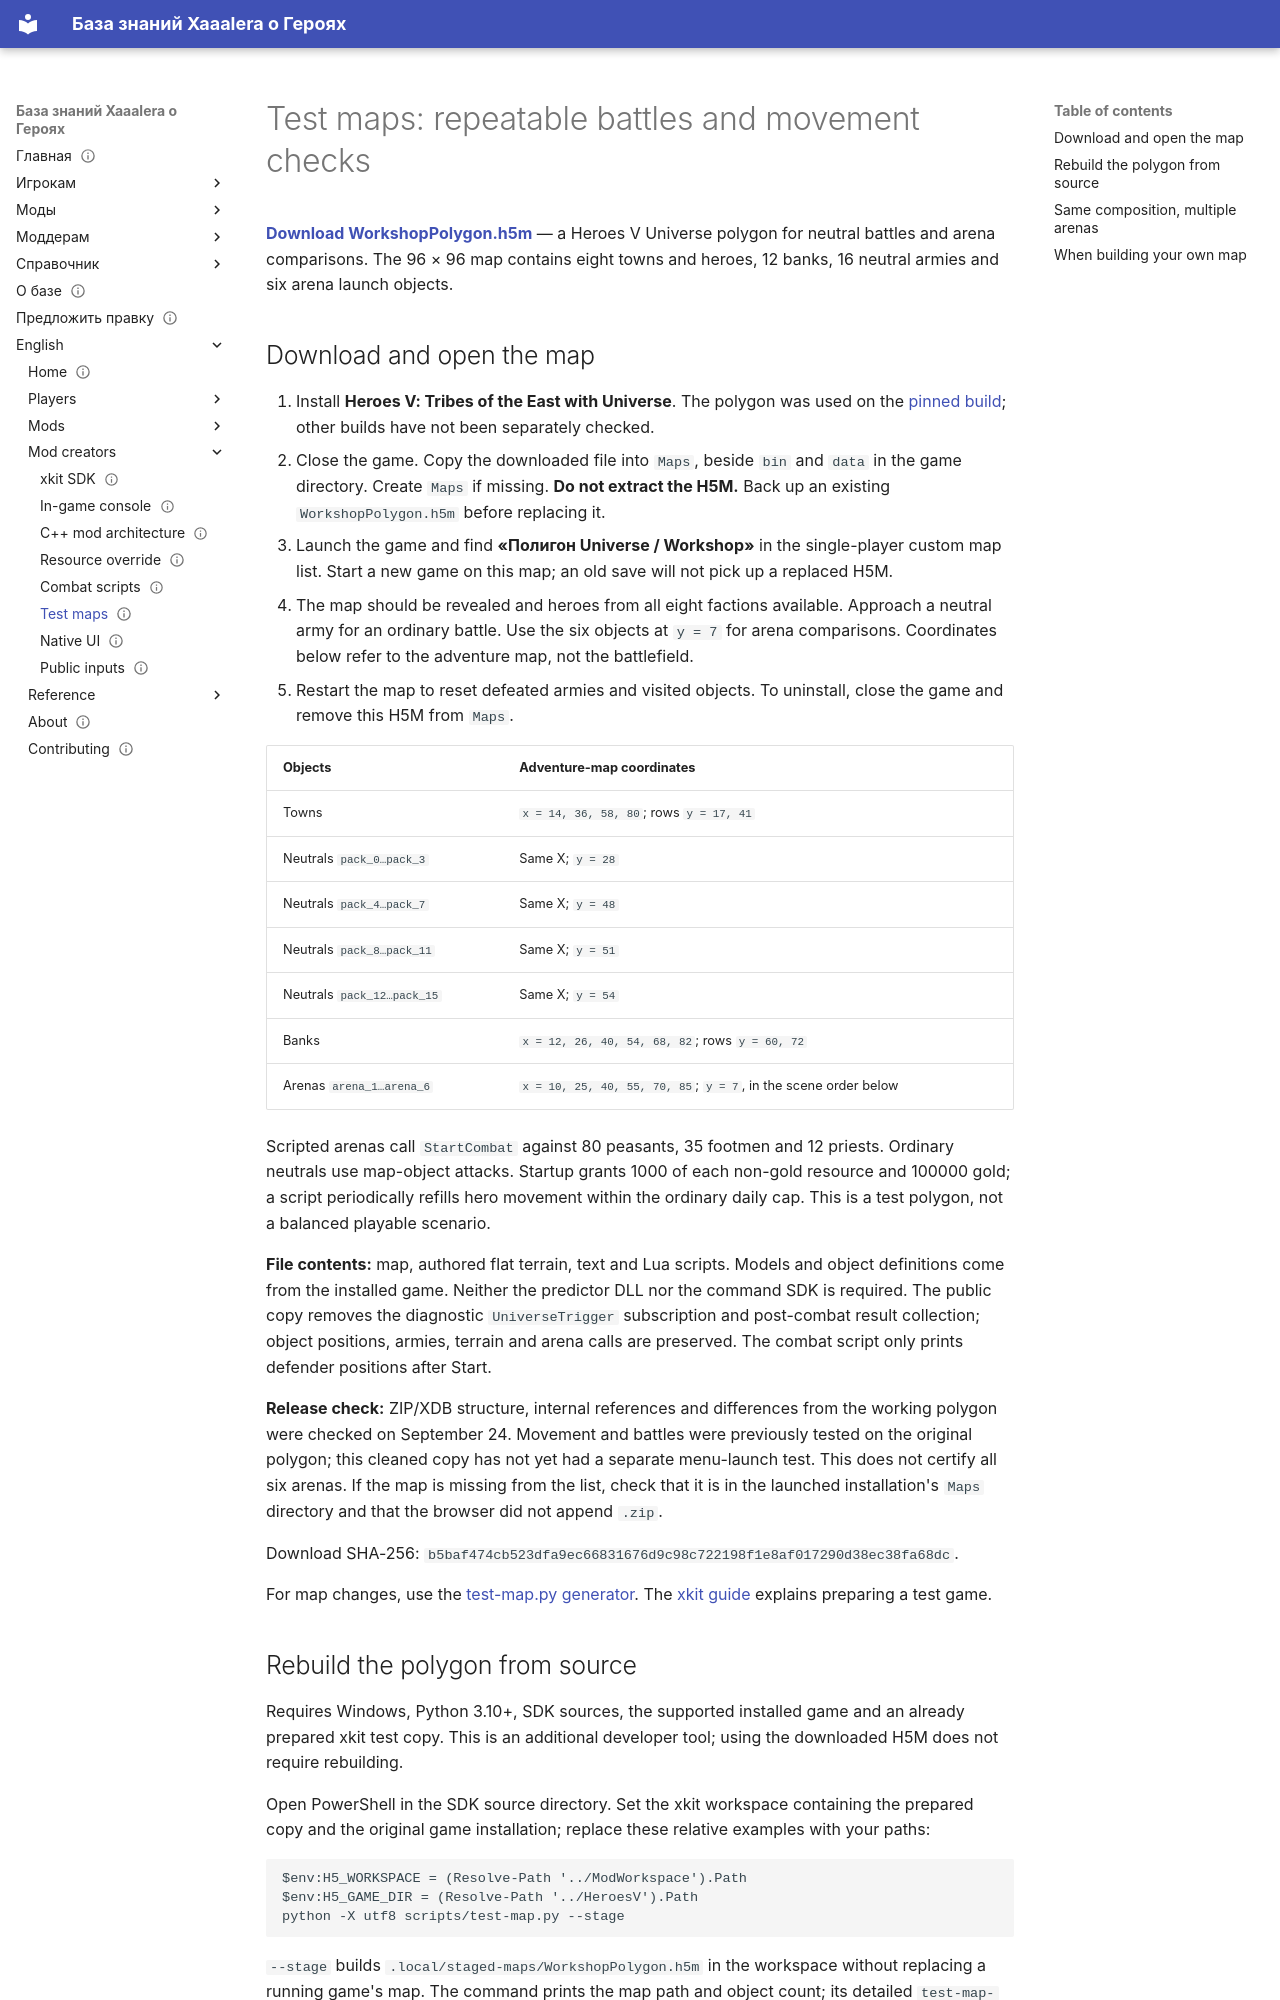

repository: Xaaalera/heroes5-knowledge · page: en/modding/test-maps/index.html · generator: mkdocs

---
content_type: explanation
status: draft
faction: haven
title: 'Test maps: repeatable battles and movement checks'
lang: en
section: modding
kicker: HEROES V · UNIVERSE
translation: modding/test-maps/
description: 'Test maps: repeatable battles and movement checks'
updated: '2026-10-08'
---
# Test maps: repeatable battles and movement checks

[**Download WorkshopPolygon.h5m**](../../assets/WorkshopPolygon.h5m) — a Heroes V Universe polygon for neutral battles and arena comparisons. The 96 × 96 map contains eight towns and heroes, 12 banks, 16 neutral armies and six arena launch objects.

## Download and open the map

1. Install **Heroes V: Tribes of the East with Universe**. The polygon was used on the [pinned build](../reference/universe-build.md); other builds have not been separately checked.
2. Close the game. Copy the downloaded file into `Maps`, beside `bin` and `data` in the game directory. Create `Maps` if missing. **Do not extract the H5M.** Back up an existing `WorkshopPolygon.h5m` before replacing it.
3. Launch the game and find **«Полигон Universe / Workshop»** in the single-player custom map list. Start a new game on this map; an old save will not pick up a replaced H5M.
4. The map should be revealed and heroes from all eight factions available. Approach a neutral army for an ordinary battle. Use the six objects at `y = 7` for arena comparisons. Coordinates below refer to the adventure map, not the battlefield.
5. Restart the map to reset defeated armies and visited objects. To uninstall, close the game and remove this H5M from `Maps`.

| Objects | Adventure-map coordinates |
|---|---|
| Towns | `x = 14, 36, 58, 80`; rows `y = 17, 41` |
| Neutrals `pack_0…pack_3` | Same X; `y = 28` |
| Neutrals `pack_4…pack_7` | Same X; `y = 48` |
| Neutrals `pack_8…pack_11` | Same X; `y = 51` |
| Neutrals `pack_12…pack_15` | Same X; `y = 54` |
| Banks | `x = 12, 26, 40, 54, 68, 82`; rows `y = 60, 72` |
| Arenas `arena_1…arena_6` | `x = 10, 25, 40, 55, 70, 85`; `y = 7`, in the scene order below |

Scripted arenas call `StartCombat` against 80 peasants, 35 footmen and 12 priests. Ordinary neutrals use map-object attacks. Startup grants 1000 of each non-gold resource and 100000 gold; a script periodically refills hero movement within the ordinary daily cap. This is a test polygon, not a balanced playable scenario.

**File contents:** map, authored flat terrain, text and Lua scripts. Models and object definitions come from the installed game. Neither the predictor DLL nor the command SDK is required. The public copy removes the diagnostic `UniverseTrigger` subscription and post-combat result collection; object positions, armies, terrain and arena calls are preserved. The combat script only prints defender positions after Start.

**Release check:** ZIP/XDB structure, internal references and differences from the working polygon were checked on September 24. Movement and battles were previously tested on the original polygon; this cleaned copy has not yet had a separate menu-launch test. This does not certify all six arenas. If the map is missing from the list, check that it is in the launched installation's `Maps` directory and that the browser did not append `.zip`.

Download SHA-256: `b5baf474cb523dfa9ec66831676d9c98c722198f1e8af017290d38ec38fa68dc`.

For map changes, use the [test-map.py generator](https://github.com/Xaaalera/heroes5-mod-devkit/blob/main/scripts/test-map.py). The [xkit guide](devkit.md) explains preparing a test game.
